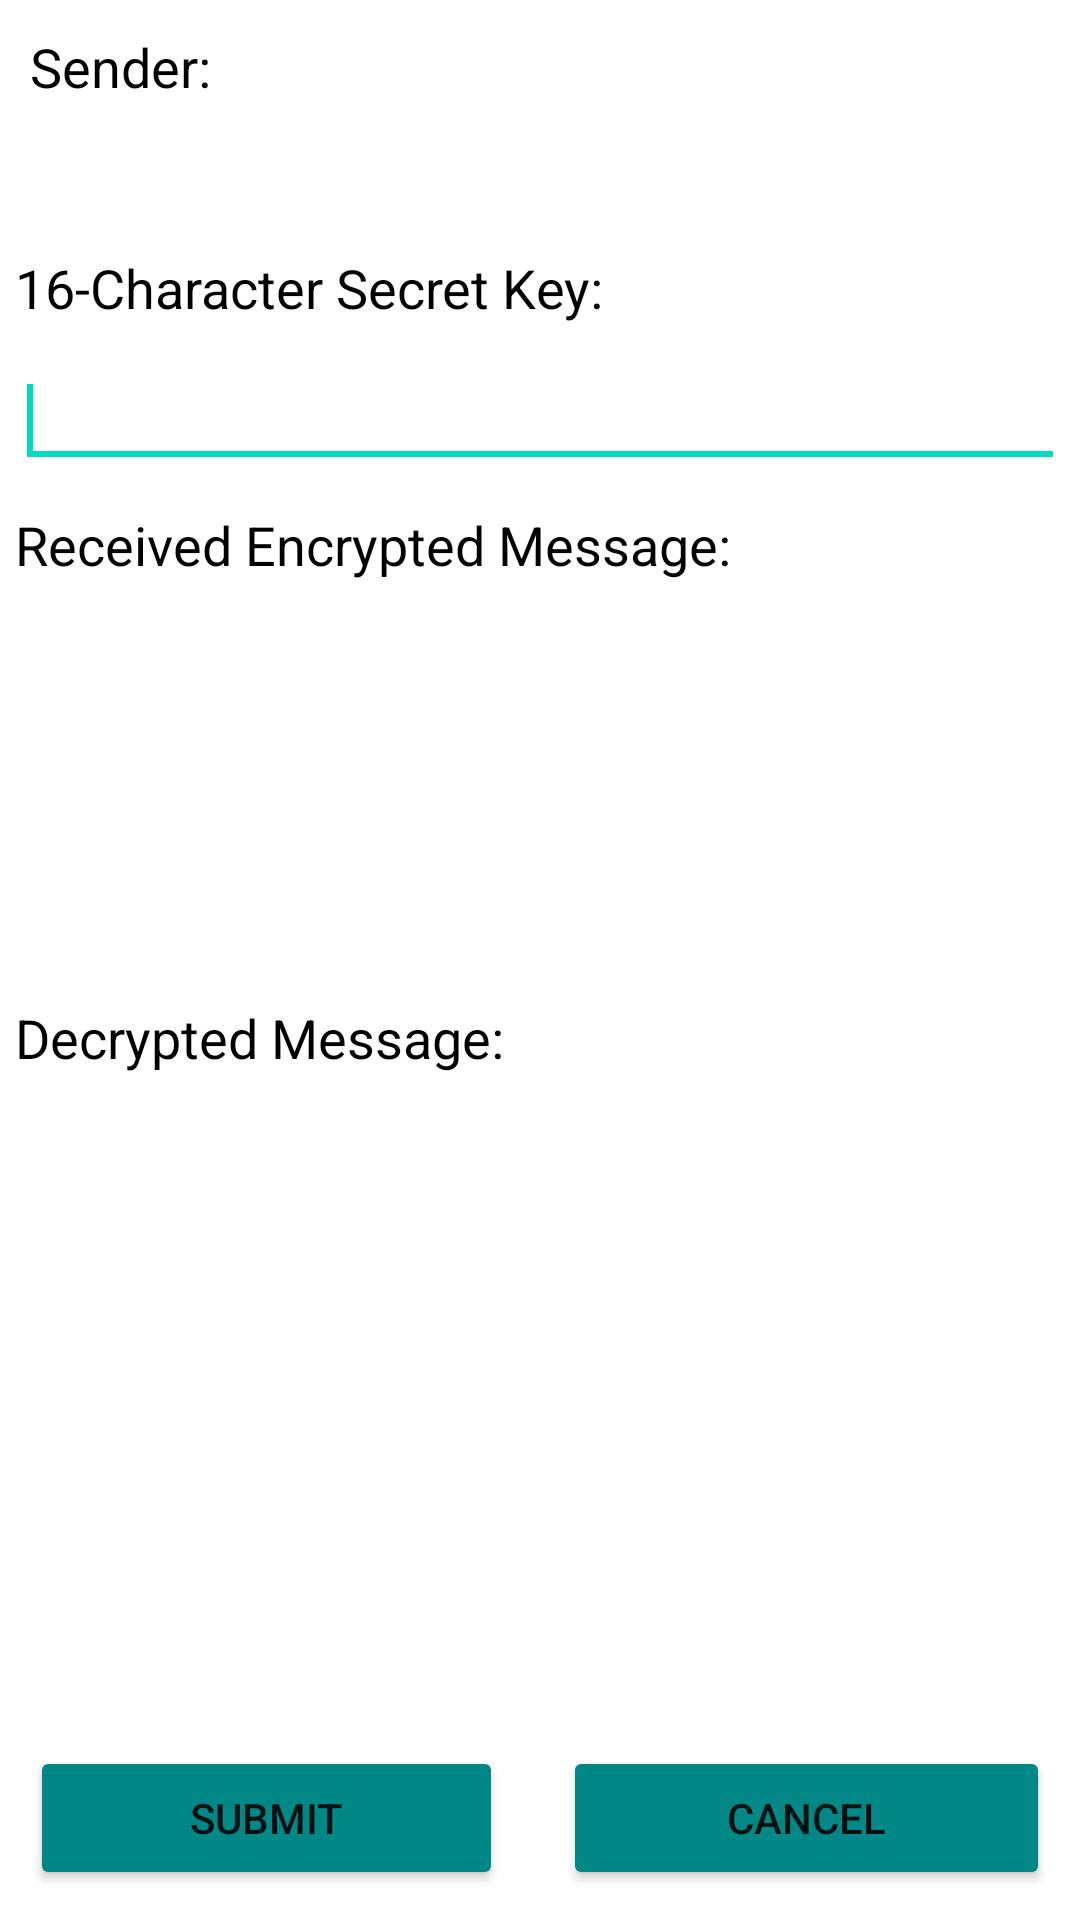

Layout XML and referenced resources for this Android screen:
<!-- AndroidManifest.xml: application theme Theme.DemoSecureSMS -->
<!-- res/layout/onreceive.xml -->
<?xml version="1.0" encoding="utf-8"?>
<LinearLayout xmlns:android="http://schemas.android.com/apk/res/android"
    android:layout_width="match_parent"
    android:layout_height="match_parent"
    android:background="@drawable/bg_background"
    android:orientation="vertical">

    <TextView
        android:id="@+id/textView1"
        android:layout_width="wrap_content"
        android:layout_height="wrap_content"
        android:layout_margin="10dp"
        android:text="Sender:"
        android:textAppearance="?android:attr/textAppearanceMedium"
        android:textColor="@color/black" />

    <LinearLayout
        android:id="@+id/linearLayout1"
        android:layout_width="match_parent"
        android:layout_height="wrap_content"
        android:orientation="vertical">

        <TextView
            android:id="@+id/senderNumber"
            android:layout_width="244dp"
            android:layout_height="wrap_content"
            android:layout_margin="5dp"
            android:textAppearance="?android:attr/textAppearanceMedium"
            android:textColor="@color/black" />

    </LinearLayout>

    <TextView
        android:id="@+id/textView2"
        android:layout_width="wrap_content"
        android:layout_height="wrap_content"
        android:layout_margin="5dp"
        android:text="16-Character Secret Key:"
        android:textAppearance="?android:attr/textAppearanceMedium"
        android:textColor="@color/black" />

    <EditText

        android:id="@+id/secretKey"
        android:layout_width="match_parent"
        android:layout_height="wrap_content"
        android:layout_margin="5dp"
        android:inputType="textPassword"
        android:textColor="@color/black">

        <requestFocus />

    </EditText>

    <TextView
        android:id="@+id/textView3"
        android:layout_width="wrap_content"
        android:layout_height="wrap_content"
        android:layout_margin="5dp"
        android:text="Received Encrypted Message:"
        android:textAppearance="?android:attr/textAppearanceMedium"
        android:textColor="@color/black" />

    <TextView
        android:id="@+id/encryptedMsg"
        android:layout_width="match_parent"
        android:layout_height="130dp" />

    <TextView
        android:id="@+id/textView4"
        android:layout_width="wrap_content"
        android:layout_height="wrap_content"
        android:layout_margin="5dp"
        android:text="Decrypted Message:"
        android:textAppearance="?android:attr/textAppearanceMedium"
        android:textColor="@color/black" />

    <TextView
        android:id="@+id/decryptedMsg"
        android:layout_width="match_parent"
        android:layout_height="98dp"
        android:layout_weight="0.05" />

    <LinearLayout
        android:id="@+id/linearLayout2"
        android:layout_width="match_parent"
        android:layout_height="wrap_content">

        <Button
            android:id="@+id/submit"
            android:layout_width="148dp"
            android:layout_height="wrap_content"
            android:layout_margin="10dp"
            android:layout_weight="0.06"
            android:backgroundTint="@color/teal_700"
            android:text="Submit" />

        <Button
            android:id="@+id/cancel"
            android:layout_width="wrap_content"
            android:layout_height="wrap_content"
            android:layout_margin="10dp"
            android:layout_weight="0.45"
            android:backgroundTint="@color/teal_700"
            android:text="Cancel" />

    </LinearLayout>

</LinearLayout>
<!-- resources referenced by this layout -->
<resources>
  <color name="black">#FF000000</color>
  <color name="teal_700">#FF018786</color>
  <style name="Theme.DemoSecureSMS" parent="Theme.MaterialComponents.DayNight.DarkActionBar">
          
          <item name="colorPrimary">@color/purple_500</item>
          <item name="colorPrimaryVariant">@color/purple_700</item>
          <item name="colorOnPrimary">@color/white</item>
          
          <item name="colorSecondary">@color/teal_200</item>
          <item name="colorSecondaryVariant">@color/teal_700</item>
          <item name="colorOnSecondary">@color/black</item>
          
          <item name="android:statusBarColor">?attr/colorPrimaryVariant</item>
          
      </style>
  <color name="purple_500">#FF6200EE</color>
  <color name="purple_700">#15655D</color>
  <color name="white">#FFFFFFFF</color>
  <color name="teal_200">#FF03DAC5</color>
</resources>
